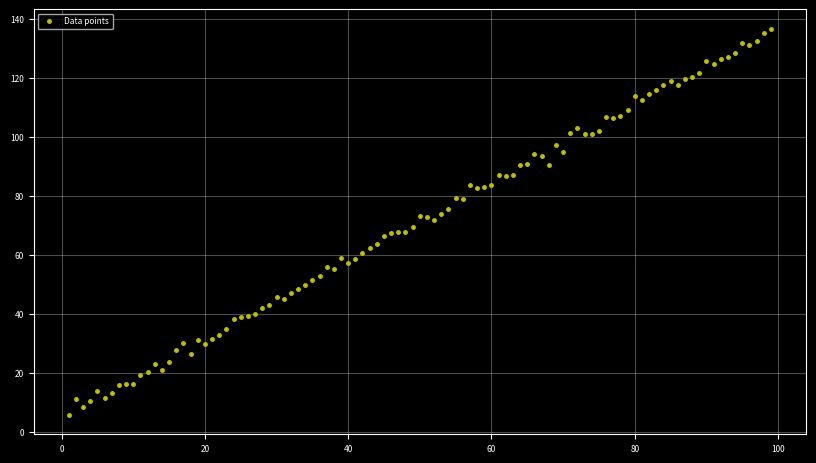

This figure's Python source:
import numpy as np
import matplotlib.pyplot as plt
plt.style.use('dark_background')
ar = np.arange(1 , 100 , 1)
print(ar)
# تصغير الخطوط
plt.rcParams.update({
    'font.size': 7,
    'axes.titlesize': 9,
    'axes.labelsize': 7,
    'xtick.labelsize': 6,
    'ytick.labelsize': 6,
    'legend.fontsize': 6,
    'figure.titlesize': 16
})
np.random.seed(5)
arr = np.linspace(1, 10, 1000) #من 1 الى 10 انت عايز 1000 رقم يعني الـlen = 1000
# print(arr)
# print(len(arr)) #1000
#create liner data 
x = np.arange(1 , 100 )
print(x)
y = 2*x + 20
y = 2 * np.random.normal(0, 1.5) * x + 5 + np.random.normal(0, 1.5, size=x.shape)
print(y)

plt.figure(figsize=(16, 9), dpi=100)
plt.subplot(2, 2, 1) 
plt.plot(x, y, 'oy', markersize=2.5, label='Data points')
plt.grid(True, alpha=0.3)



plt.legend()
plt.tight_layout()
plt.show()
